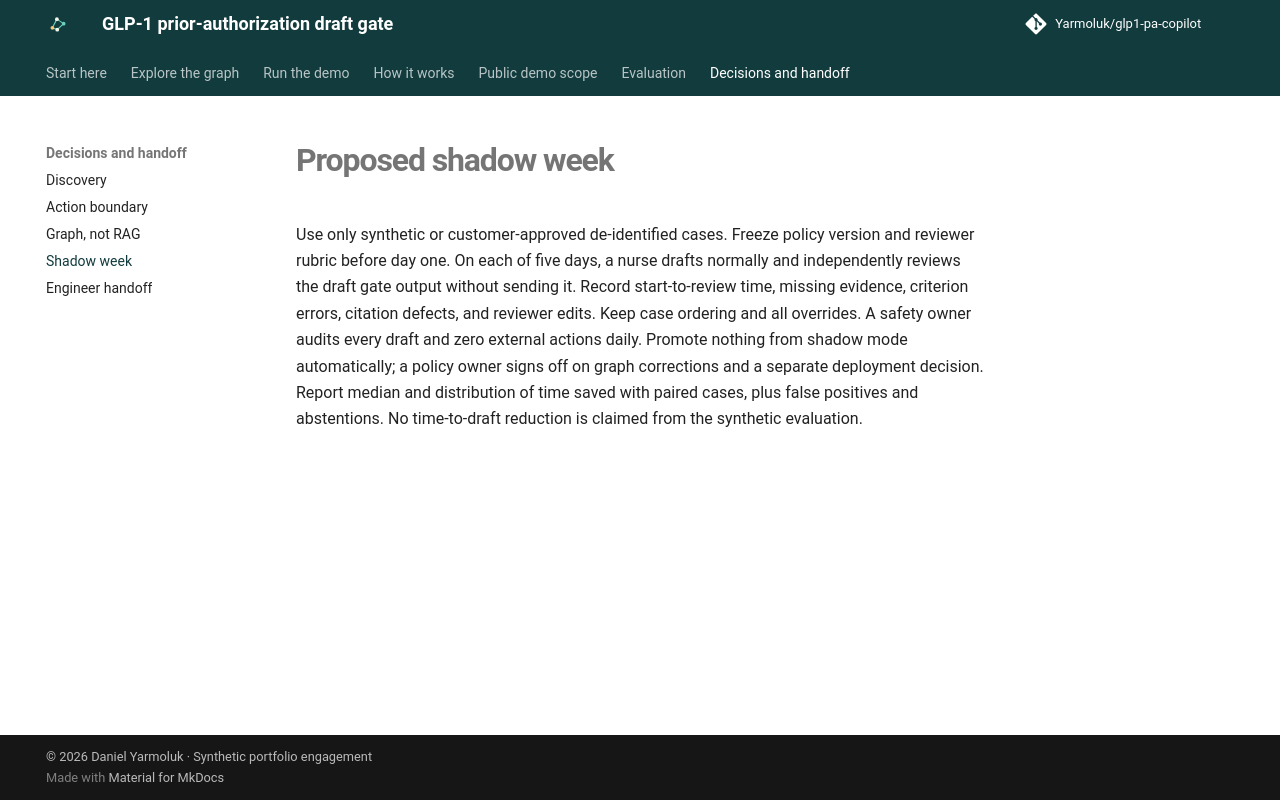

repository: Yarmoluk/glp1-pa-copilot · page: shadow-week/index.html · generator: mkdocs

# Proposed shadow week

Use only synthetic or customer-approved de-identified cases. Freeze policy version and reviewer rubric before day one. On each of five days, a nurse drafts normally and independently reviews the draft gate output without sending it. Record start-to-review time, missing evidence, criterion errors, citation defects, and reviewer edits. Keep case ordering and all overrides. A safety owner audits every draft and zero external actions daily. Promote nothing from shadow mode automatically; a policy owner signs off on graph corrections and a separate deployment decision. Report median and distribution of time saved with paired cases, plus false positives and abstentions. No time-to-draft reduction is claimed from the synthetic evaluation.
